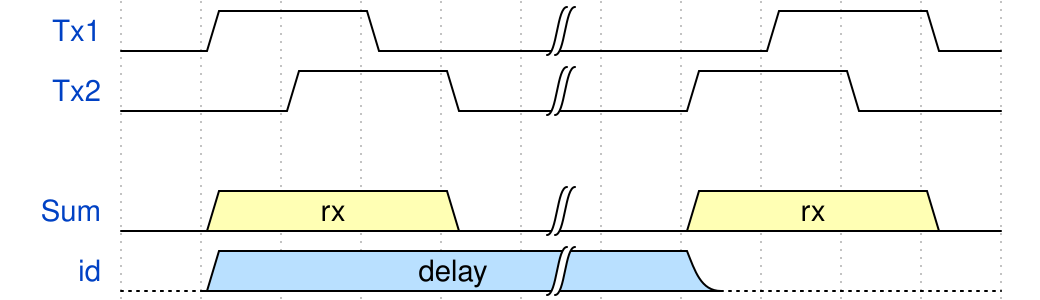

Write the WaveJSON whose rendering is this waveform diagram.

{signal: [
  {name: 'Tx1', wave: '01.0.|..1.0'},
  {name: 'Tx2', wave: '0.1.0|.1.0.'},
  {},
  {name: 'Sum', wave: '03..0|.3..0', 'data': ["rx", "rx"]},
  {name: 'id',  wave: 'd5...|.d...', 'data': ["delay"]}
],
  config: {
  hscale: 1
  }
}
